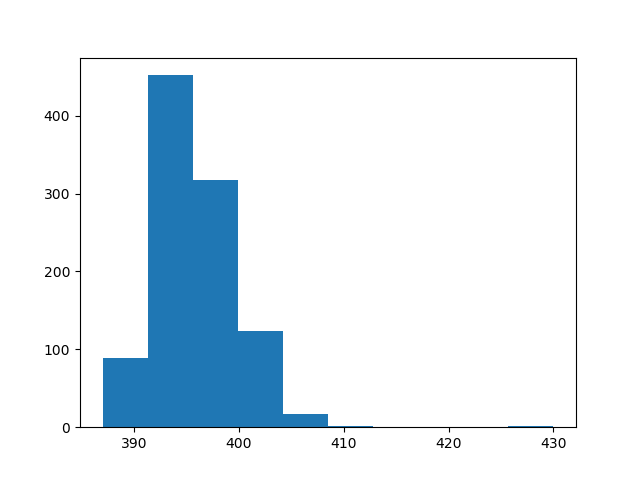

Source data for this figure (header and first rows):
count, value
0, 395
1, 396
2, 397
3, 397
4, 395
5, 392
6, 394
7, 394
8, 399
9, 397
10, 394
11, 397
12, 395
13, 392
14, 393
15, 399
16, 402
17, 398
18, 392
19, 390
20, 394
21, 396
22, 394
23, 391
24, 395
25, 389
26, 392
27, 393
28, 395
29, 396
30, 394
31, 398
32, 408
33, 397
34, 389
35, 397
36, 395
37, 408
38, 399
39, 391
40, 393
41, 392
42, 394
43, 396
44, 400
45, 394
46, 394
47, 395
48, 402
49, 395
50, 397
51, 394
52, 395
53, 398
54, 393
55, 394
56, 395
57, 398
58, 394
59, 396
... 940 more rows
